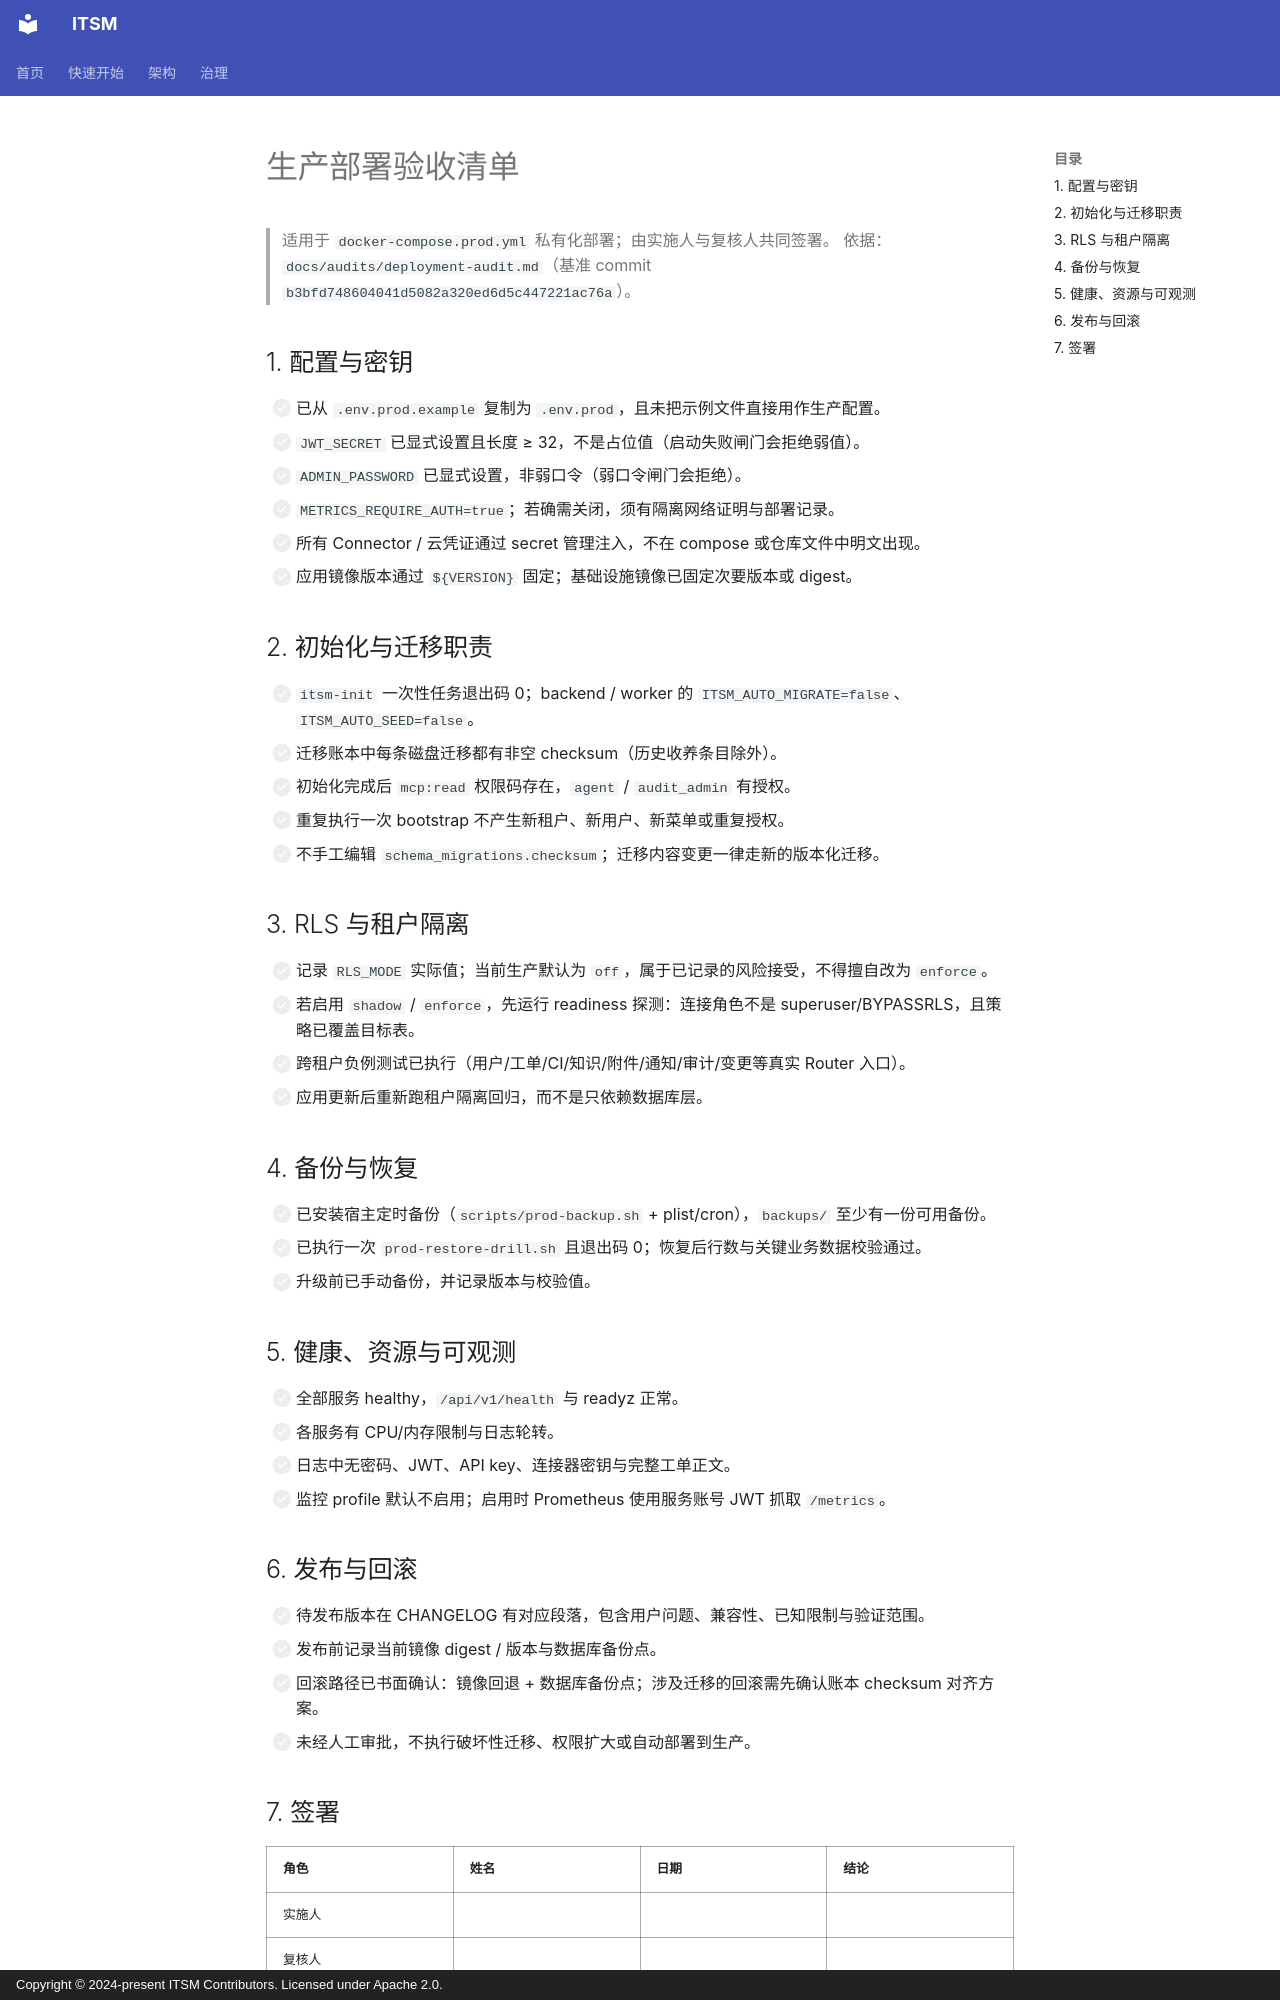

repository: heidsoft/itsm · page: operations/production-readiness-checklist/index.html · generator: mkdocs · copyright: Copyright © 2024-present ITSM Contributors. Licensed under Apache 2.0.

# 生产部署验收清单

> 适用于 `docker-compose.prod.yml` 私有化部署；由实施人与复核人共同签署。
> 依据：`docs/audits/deployment-audit.md`（基准 commit `b3bfd748604041d5082a320ed6d5c447221ac76a`）。

## 1. 配置与密钥

- [ ] 已从 `.env.prod.example` 复制为 `.env.prod`，且未把示例文件直接用作生产配置。
- [ ] `JWT_SECRET` 已显式设置且长度 ≥ 32，不是占位值（启动失败闸门会拒绝弱值）。
- [ ] `ADMIN_PASSWORD` 已显式设置，非弱口令（弱口令闸门会拒绝）。
- [ ] `METRICS_REQUIRE_AUTH=true`；若确需关闭，须有隔离网络证明与部署记录。
- [ ] 所有 Connector / 云凭证通过 secret 管理注入，不在 compose 或仓库文件中明文出现。
- [ ] 应用镜像版本通过 `${VERSION}` 固定；基础设施镜像已固定次要版本或 digest。

## 2. 初始化与迁移职责

- [ ] `itsm-init` 一次性任务退出码 0；backend / worker 的 `ITSM_AUTO_MIGRATE=false`、`ITSM_AUTO_SEED=false`。
- [ ] 迁移账本中每条磁盘迁移都有非空 checksum（历史收养条目除外）。
- [ ] 初始化完成后 `mcp:read` 权限码存在，`agent` / `audit_admin` 有授权。
- [ ] 重复执行一次 bootstrap 不产生新租户、新用户、新菜单或重复授权。
- [ ] 不手工编辑 `schema_migrations.checksum`；迁移内容变更一律走新的版本化迁移。

## 3. RLS 与租户隔离

- [ ] 记录 `RLS_MODE` 实际值；当前生产默认为 `off`，属于已记录的风险接受，不得擅自改为 `enforce`。
- [ ] 若启用 `shadow` / `enforce`，先运行 readiness 探测：连接角色不是 superuser/BYPASSRLS，且策略已覆盖目标表。
- [ ] 跨租户负例测试已执行（用户/工单/CI/知识/附件/通知/审计/变更等真实 Router 入口）。
- [ ] 应用更新后重新跑租户隔离回归，而不是只依赖数据库层。

## 4. 备份与恢复

- [ ] 已安装宿主定时备份（`scripts/prod-backup.sh` + plist/cron），`backups/` 至少有一份可用备份。
- [ ] 已执行一次 `prod-restore-drill.sh` 且退出码 0；恢复后行数与关键业务数据校验通过。
- [ ] 升级前已手动备份，并记录版本与校验值。

## 5. 健康、资源与可观测

- [ ] 全部服务 healthy，`/api/v1/health` 与 readyz 正常。
- [ ] 各服务有 CPU/内存限制与日志轮转。
- [ ] 日志中无密码、JWT、API key、连接器密钥与完整工单正文。
- [ ] 监控 profile 默认不启用；启用时 Prometheus 使用服务账号 JWT 抓取 `/metrics`。

## 6. 发布与回滚

- [ ] 待发布版本在 CHANGELOG 有对应段落，包含用户问题、兼容性、已知限制与验证范围。
- [ ] 发布前记录当前镜像 digest / 版本与数据库备份点。
- [ ] 回滚路径已书面确认：镜像回退 + 数据库备份点；涉及迁移的回滚需先确认账本 checksum 对齐方案。
- [ ] 未经人工审批，不执行破坏性迁移、权限扩大或自动部署到生产。
